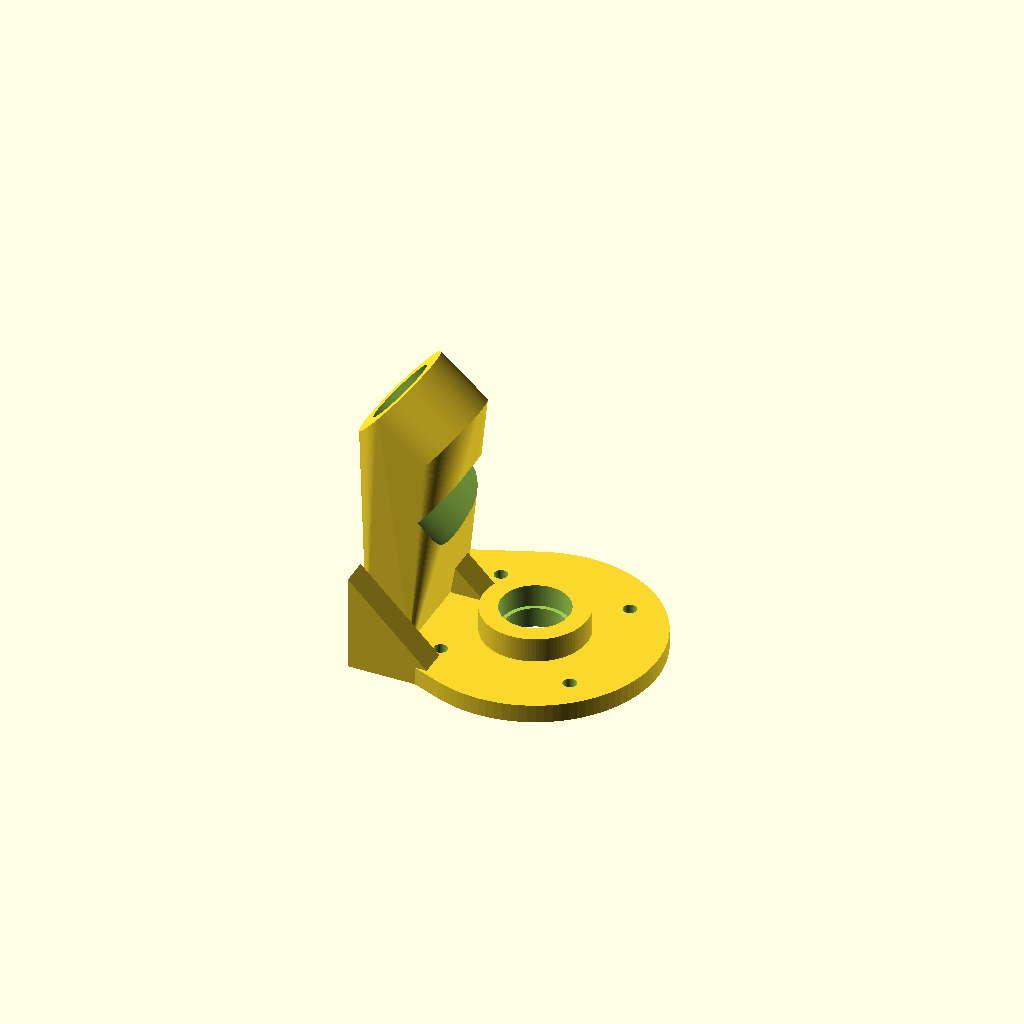
Cell 1: rendered with the file's own defaults.
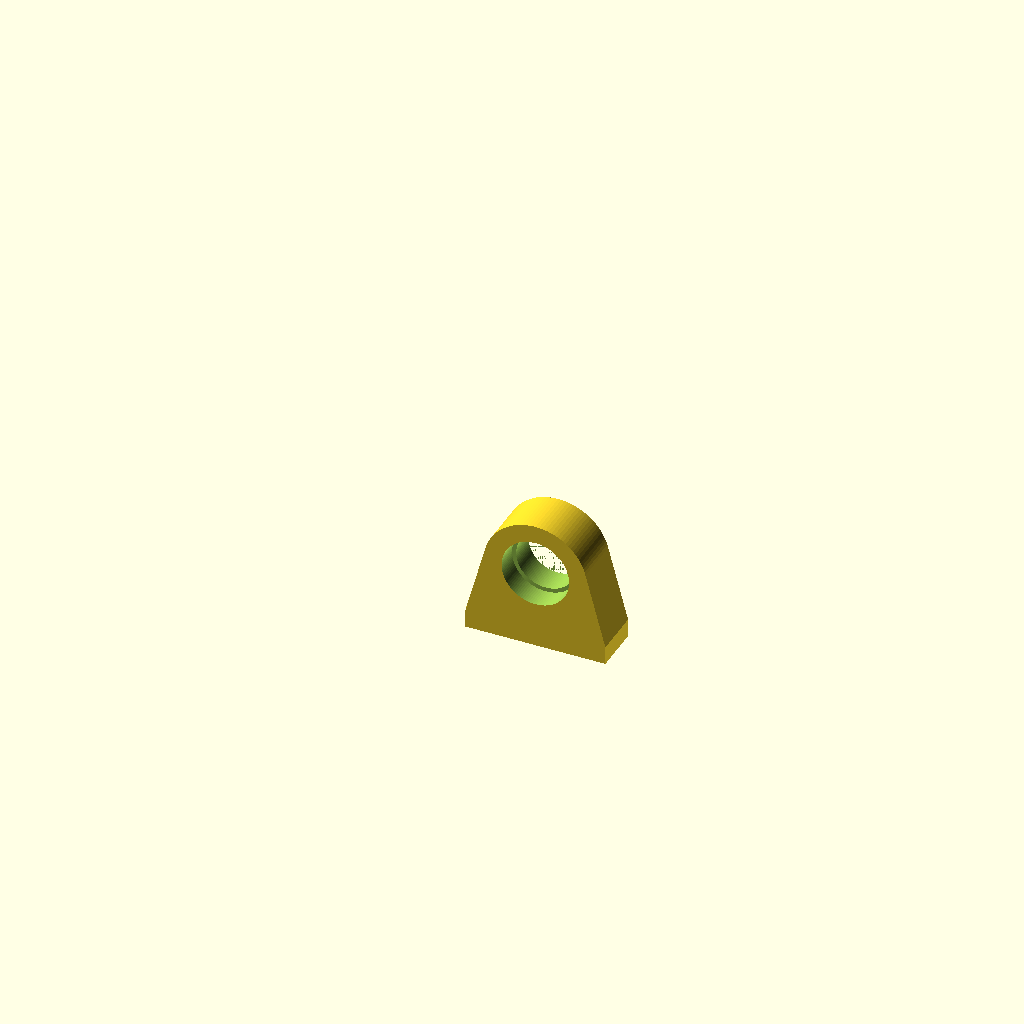
Cell 2: the same model with pieza = "alojamiento".
All cells are drawn from one camera (rotation 55°, 0°, 25°, orthographic, colour scheme Cornfield), so only the parameter changes between them.
OpenSCAD source file scad/03_soporte_rodamientos.scad:
// =====================================================================
//  MODULO 3 - Soporte mecanico, alojamientos 608 y reenvio conico 1:1
//  Une el eje VERTICAL de la turbina (Modulo 2) con el eje INCLINADO
//  del tornillo de Arquimedes (Modulo 1).
// ---------------------------------------------------------------------
//  REGLAS GLOBALES: $fn = 100 | pared min. 3 mm | tolerancia 0.3 mm
//  Sin librerias externas: el perfil de evolvente se genera aqui mismo.
// ---------------------------------------------------------------------
//  ANGULO DEL PAR CONICO
//    Los dos ejes se cortan en el APICE comun de los conos primitivos.
//    Cada eje sale del apice hacia su propio engranaje:
//        - mastil de la turbina : hacia ARRIBA          (vertical)
//        - eje del tornillo     : hacia ABAJO-adelante  (contrapendiente)
//    El angulo entre esas dos direcciones es
//        SIGMA = 90 + inclinacion        (130 grados con inclinacion 40)
//    y en una reduccion 1:1 cada cono primitivo vale SIGMA/2 = 65 grados.
//    Con inclinacion = 0 el par degenera en el conico clasico de 90/45.
// ---------------------------------------------------------------------
//  PIEZAS
//    "soporte"     -> torreta con los DOS alojamientos a presion 608:
//                     uno para el eje del tornillo y otro, inclinado,
//                     para el mastil vertical de la turbina
//    "alojamiento" -> chumacera suelta 608 (segundo apoyo del mastil)
//    "engranaje"   -> engranaje conico 1:1 (imprimir DOS unidades)
//    "acople"      -> acople rigido 8-8 mm para ejes alineados
//    "conjunto"    -> vista de montaje (NO exportar a STL)
// =====================================================================

$fn = 100;

/* [Pieza a renderizar] */
pieza = "soporte";       // ["soporte","alojamiento","engranaje","acople","conjunto"]

/* [Reglas globales] */
tol   = 0.3;
pared = 3;

/* [Cinematica] */
inclinacion = 40;        // grados del tornillo sobre la horizontal (= Modulo 1)

/* [Rodamiento 608] */
rod_ext_d = 22.2;        // alojamiento a presion (Ø22 nominal + ajuste)
rod_int_d = 8;
rod_esp   = 7;
rod_labio = 19.5;        // labio de retencion: toca solo la pista exterior

/* [Eje] */
eje_d     = 8;
cubo_tipo = "D";         // ["D","redondo"]
d_shaft   = 7.0;
cubo_d    = 18;

/* [Engranaje conico 1:1] */
mod_g     = 2;           // modulo
z_g       = 20;          // numero de dientes
ang_pres  = 20;          // angulo de presion
ancho_g   = 7;           // ancho de diente sobre la generatriz (<= A0/3)
cubo_g_h  = 14;          // longitud del cubo
juego_g   = 0.3;         // juego entre flancos medido en la circunferencia
                         // primitiva (backlash). Sin el, los dientes se
                         // tocan sin holgura y el par se agarrota.

/* [Torreta] */
pcd_brida = 60;          // taladros M4 (coincide con la corona del Modulo 1)
base_esp  = 6;
base_d    = 80;
z_apice   = 42;          // apice de los conos sobre la base de la torreta
buje_d    = 34;          // bujes que alojan los rodamientos
buje_l    = 14;
d_mastil  = 48;          // distancia del apice al centro del rodamiento
                         // del mastil, medida sobre su eje
brazo_esp = 9;           // espesor del brazo del mastil

// ---------------------------------------------------------------------
//  COTAS DERIVADAS
// ---------------------------------------------------------------------
eje_ag_d = eje_d + tol;
plano_d  = d_shaft - eje_d / 2 + tol / 2;
m3_broca = 2.8;
m4_paso  = 4.4;

ang_ejes = 90 + inclinacion;         // angulo entre ejes
delta    = ang_ejes / 2;             // semiangulo del cono primitivo (1:1)
ang_mast = 90 - inclinacion;         // el mastil respecto al eje del tornillo

r_prim   = mod_g * z_g / 2;          // 20
cono_A   = r_prim / sin(delta);      // distancia de cono exterior
esc_g    = (cono_A - ancho_g) / cono_A;
alt_g    = ancho_g * cos(delta);     // altura axial del dentado
ap_axial = r_prim / tan(delta);      // plano trasero medido desde el apice
z_flip   = ap_axial + cubo_g_h;      // para pasar de impresion a montaje
ang_cab  = delta + atan(mod_g / cono_A);      // semiangulo del cono de cabeza
z_cono_t = ap_axial + r_prim * tan(delta);    // apice del cono trasero
r_cab_ext= r_prim + mod_g * cos(delta);       // radio de cabeza en el cono trasero

assert(rod_ext_d - rod_labio >= 2, "El labio no retiene la pista exterior.");
assert(buje_d >= rod_ext_d + 2 * pared, "Pared insuficiente alrededor del rodamiento.");
assert(ancho_g <= cono_A / 3, "Ancho de diente excesivo para la distancia de cono.");
assert(z_apice > buje_l + cubo_g_h + 4, "El cubo del engranaje choca con el buje.");

echo(str("Par conico: SIGMA=", ang_ejes, " deg | cono primitivo=", delta,
         " deg | Dprim=", 2 * r_prim, " Dext=", 2 * (r_prim + mod_g)));
echo(str("Juego entre flancos=", juego_g, " mm | radio de cabeza exterior=",
         r_cab_ext, " mm"));
echo(str("Apice a ", z_apice, " mm sobre la base; mastil a ", ang_mast,
         " deg del eje del tornillo (vertical en obra)."));

// =====================================================================
//  PERFIL DE EVOLVENTE (generado sin librerias)
//    inv(a) = tan(a) - a  [rad]   ->  en grados:
// =====================================================================
function inv_deg(a) = tan(a) * 180 / PI - a;

module diente_2d(m, z, pa, pasos = 12) {
    // El semiespesor angular se recorta medio juego para dejar backlash
    rp = m * z / 2;
    rb = rp * cos(pa);
    ra = rp + m;              // addendum 1.00 m
    rf = rp - 1.25 * m;       // dedendum 1.25 m
    r0 = max(rb, rf);
    fi0 = 90 / z + inv_deg(pa) - (juego_g / 2) / rp * 180 / PI;
    der = [for (i = [0 : pasos])
             let (r = r0 + (ra - r0) * i / pasos,
                  a = fi0 - inv_deg(acos(rb / r)))
             [r * cos(a), r * sin(a)]];
    izq = [for (i = [pasos : -1 : 0])
             let (r = r0 + (ra - r0) * i / pasos,
                  a = -(fi0 - inv_deg(acos(rb / r))))
             [r * cos(a), r * sin(a)]];
    polygon(concat([[0, 0]], der, izq));
}

module engranaje_2d(m, z, pa) {
    rf = m * z / 2 - 1.25 * m;
    union() {
        circle(r = rf);
        for (i = [0 : z - 1]) rotate([0, 0, i * 360 / z]) diente_2d(m, z, pa);
    }
}

// =====================================================================
//  AGUJERO DE EJE
// =====================================================================
module agujero_eje(h) {
    if (cubo_tipo == "D")
        intersection() {
            cylinder(d = eje_ag_d, h = h);
            translate([-eje_d, -eje_d, 0]) cube([2 * eje_d, eje_d + plano_d, h]);
        }
    else
        cylinder(d = eje_ag_d, h = h);
}

// =====================================================================
//  ENGRANAJE CONICO
//    El perfil se genera como engranaje recto y se extruye escalado hacia
//    el apice (aproximacion de Tredgold), pero el solido se RECORTA con
//    los dos conos que definen un conico de verdad:
//      - cono de cabeza : apice en el apice primitivo, semiangulo
//                         delta + atan(m/A0). Sin el, la punta del diente
//                         sobra radialmente m*(1-cos(delta)) y se clava en
//                         el fondo del engranaje conjugado.
//      - cono trasero   : perpendicular al cono primitivo en el punto
//                         primitivo exterior. Cierra el diente por fuera.
//    Con los dos recortes el radio de cabeza exterior sale exactamente
//    r_primitivo + m*cos(delta), que es la cota de norma.
// =====================================================================
module conos_recorte() {
    h1 = z_flip + 5;
    h2 = z_cono_t + 5;
    intersection() {
        cylinder(r1 = 0, r2 = h1 * tan(ang_cab), h = h1);           // cono de cabeza
        translate([0, 0, z_cono_t]) mirror([0, 0, 1])
            cylinder(r1 = 0, r2 = h2 * tan(90 - delta), h = h2);    // cono trasero
    }
}

// Engranaje con el APICE en el origen y su eje sobre +Z (marco de MONTAJE)
module engranaje_montado() {
    r_ext = r_prim + mod_g;
    h_web = r_ext - cubo_d / 2;          // alma a 45 grados exactos
    difference() {
        union() {
            intersection() {
                translate([0, 0, ap_axial]) mirror([0, 0, 1])
                    linear_extrude(height = alt_g, scale = esc_g, slices = 20)
                        engranaje_2d(mod_g, z_g, ang_pres);
                conos_recorte();
            }
            intersection() {
                translate([0, 0, ap_axial]) cylinder(d1 = 2 * r_ext, d2 = cubo_d, h = h_web);
                conos_recorte();
            }
            translate([0, 0, ap_axial]) cylinder(d = cubo_d, h = cubo_g_h);
        }
        translate([0, 0, ap_axial - alt_g - 1])
            agujero_eje(cubo_g_h + alt_g + 2);
        translate([0, 0, ap_axial + cubo_g_h / 2]) rotate([0, 90, 0])
            cylinder(d = m3_broca, h = cubo_d);
    }
}

// Orientacion de IMPRESION: cubo abajo, alma a 45 grados, dentado arriba.
// El dentado siempre reduce su radio al subir, asi que sale sin soportes
// sea cual sea el semiangulo del cono (45 grados a 90 deg, 65 a 130 deg).
module engranaje() {
    translate([0, 0, z_flip]) mirror([0, 0, 1]) engranaje_montado();
}

// =====================================================================
//  ALOJAMIENTOS DE RODAMIENTO
// =====================================================================
module cajera_608(h_total) {
    translate([0, 0, h_total - rod_esp - 0.4])
        cylinder(d = rod_ext_d, h = rod_esp + 0.5);
    translate([0, 0, -0.01]) cylinder(d = rod_labio, h = h_total + 0.02);
}

// Chumacera suelta: segundo apoyo del mastil de la turbina
module alojamiento() {
    anc = 46; prof = 16; h_eje = 26; base_e = 6;
    difference() {
        hull() {
            translate([0, 0, h_eje]) rotate([-90, 0, 0])
                cylinder(d = buje_d, h = prof);
            translate([-anc / 2, 0, 0]) cube([anc, prof, base_e]);
        }
        translate([0, prof, h_eje]) rotate([90, 0, 0]) cajera_608(prof);
        for (x = [-anc / 2 + 8, anc / 2 - 8])
            translate([x, prof / 2, -1]) cylinder(d = m4_paso, h = base_e + 2);
    }
}

// =====================================================================
//  TORRETA
//    Se atornilla a la corona de la carcasa, de modo que su eje Z es el
//    eje del tornillo. El brazo del mastil sale a 'ang_mast' grados: en
//    obra, con la carcasa inclinada, ese brazo queda VERTICAL.
// =====================================================================
module buje_mastil(l = buje_l + 6) {
    translate([0, 0, z_apice]) rotate([0, -ang_mast, 0])
        translate([0, 0, d_mastil - l / 2]) children();
}

// Volumen de giro de un engranaje montado con su apice en el origen y su
// eje sobre +Z: cualquier pieza fija debe restarlo para no rozar.
module hueco_engranaje() {
    translate([0, 0, -1])
        cylinder(d = 2 * (r_prim + mod_g) + 4, h = cubo_g_h + ap_axial + 4);
}

module soporte() {
    difference() {
        union() {
            // Base atornillada a la corona de la carcasa
            hull() {
                cylinder(d = base_d, h = base_esp);
                translate([-base_d / 2 - 8, -24, 0]) cube([16, 48, base_esp]);
            }
            // Buje del eje del tornillo
            cylinder(d = buje_d, h = buje_l);
            // Brazo inclinado + buje del mastil
            hull() {
                buje_mastil() cylinder(d = buje_d, h = buje_l + 6);
                translate([-base_d / 2 - 6, -20, 0]) cube([14, 40, base_esp]);
            }
            // Cartelas del brazo
            for (sy = [-1, 1])
                translate([0, sy * 20 - brazo_esp / 2, 0]) rotate([90, 0, 0])
                    linear_extrude(height = brazo_esp)
                        polygon([[-base_d / 2 - 6, 0], [-14, 0],
                                 [-base_d / 2 - 6, z_apice * 0.75]]);
        }
        // Cajera vertical (eje del tornillo): el rodamiento entra por arriba
        cajera_608(buje_l);
        // Cajera del mastil: entra por el extremo libre del brazo
        buje_mastil() cajera_608(buje_l + 6);
        // Huecos de giro de los dos engranajes (garantizan que ni el brazo
        // ni las cartelas rocen con el par conico)
        translate([0, 0, z_apice]) rotate([180, 0, 0]) hueco_engranaje();
        translate([0, 0, z_apice]) rotate([0, -ang_mast, 0]) hueco_engranaje();
        // Taladros M4 a la corona de la carcasa
        for (a = [45 : 90 : 359])
            rotate([0, 0, a]) translate([pcd_brida / 2, 0, -1])
                cylinder(d = m4_paso, h = base_esp + 2);
    }
}

// =====================================================================
//  ACOPLE RIGIDO 8-8 (ejes alineados)
// =====================================================================
module acople() {
    largo = 36;
    difference() {
        cylinder(d = 20, h = largo);
        translate([0, 0, -0.01]) agujero_eje(largo / 2 - 1);
        translate([0, 0, largo]) mirror([0, 0, 1]) agujero_eje(largo / 2 - 1);
        for (z = [7, largo - 7], a = [0, 90])
            translate([0, 0, z]) rotate([0, 90, a]) cylinder(d = m3_broca, h = 20);
    }
}

// =====================================================================
//  SELECCION DE PIEZA
// =====================================================================
if (pieza == "soporte") soporte();
else if (pieza == "alojamiento") alojamiento();
else if (pieza == "engranaje") engranaje();
else if (pieza == "acople") acople();
else if (pieza == "conjunto") {
    color("LightGray") soporte();
    // engranaje del tornillo: apice arriba, cuerpo hacia la carcasa
    color("Orange") translate([0, 0, z_apice]) rotate([180, 0, 0]) engranaje_montado();
    // engranaje del mastil: apice abajo, cuerpo hacia la turbina
    color("Coral") translate([0, 0, z_apice]) rotate([0, -ang_mast, 0])
        rotate([0, 0, 180 / z_g]) engranaje_montado();
    // eje del mastil
    color("DimGray") translate([0, 0, z_apice]) rotate([0, -ang_mast, 0])
        translate([0, 0, 20]) cylinder(d = eje_d, h = 90);
}
Parameter table extracted from the source (name, type, default, range or options):
pieza: string, default "soporte", options "soporte", "alojamiento", "engranaje", "acople", "conjunto"
tol: number, default 0.3
pared: number, default 3
inclinacion: number, default 40
rod_ext_d: number, default 22.2
rod_int_d: number, default 8
rod_esp: number, default 7
rod_labio: number, default 19.5
eje_d: number, default 8
cubo_tipo: string, default "D", options "D", "redondo"
d_shaft: number, default 7
cubo_d: number, default 18
mod_g: number, default 2
z_g: number, default 20
ang_pres: number, default 20
ancho_g: number, default 7
cubo_g_h: number, default 14
juego_g: number, default 0.3
pcd_brida: number, default 60
base_esp: number, default 6
base_d: number, default 80
z_apice: number, default 42
buje_d: number, default 34
buje_l: number, default 14
d_mastil: number, default 48
brazo_esp: number, default 9
m3_broca: number, default 2.8
m4_paso: number, default 4.4
